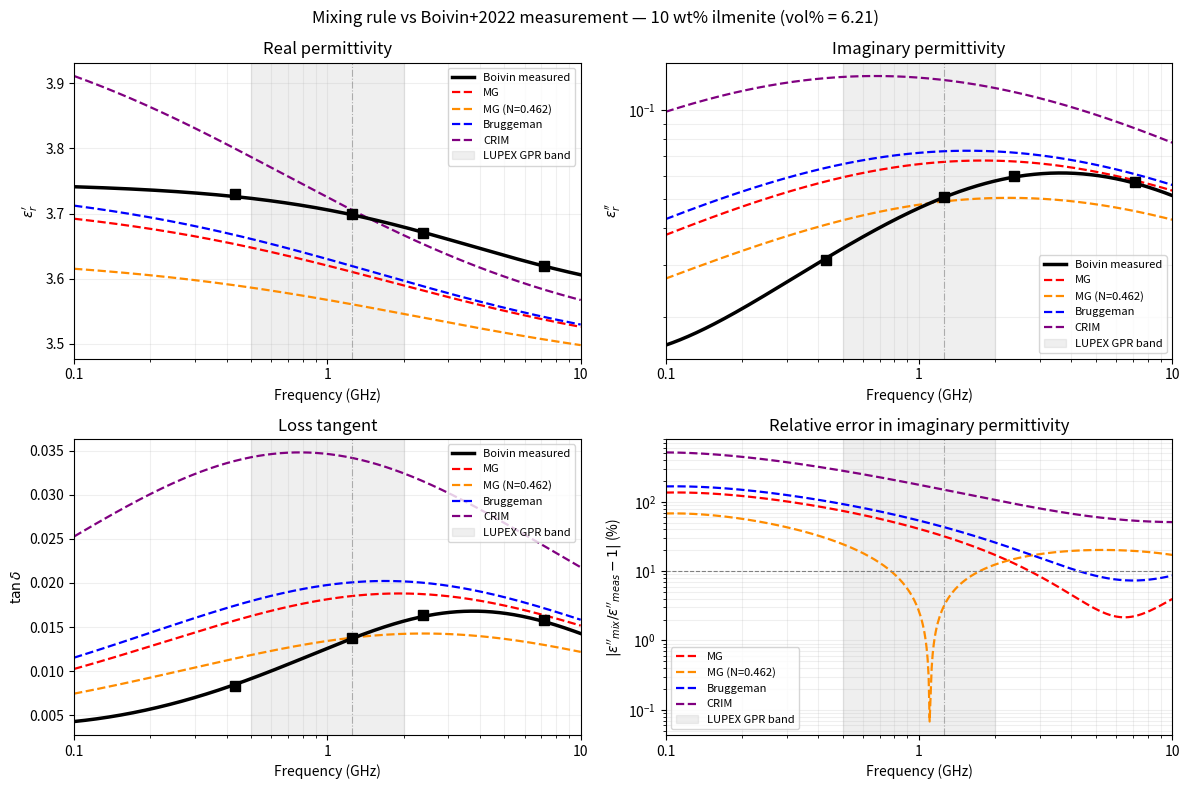

The matplotlib source for this figure: (Note: this script raises an exception after producing the figure.)
"""
Mixing-rule validation: MG(bytownite + pure ilmenite) vs Boivin+2022 measurements
=================================================================================
Boivin et al. (2022) JGR Planets は、バイトウナイトに純イルメナイトを
10/15/20 wt% 混合した試料と、純イルメナイト単体の誘電特性を報告している。

  Table 4 : 各試料の 1極 Cole-Cole フィットパラメータ
  Table 3 : 各試料のバルク密度（体積分率の決定に必須）
  Table 7 : 各帯域での eps', eps'', tan_delta の実測値（純バイトウナイト含む）

このスクリプトは次を検証する:

  「純バイトウナイト + 純イルメナイト」を混合則で混ぜて、
   Boivin が実測した 10/15/20 wt% 混合物を再現できるか？

再現できれば、Boivin が測っていない低イルメナイト域（月南極の <1 wt%）へ
構成的に外挿できる。再現できなければ、混合則による構成は使えず、
実測値の内挿・外挿に頼るしかない。

比較は 2 段階で行う:
  (1) 複素誘電率スペクトルそのものの比較（混合則ごと、全帯域）
  (2) 双方を多極 Debye でフィットし、gprMax に渡すパラメータの比較


プロットの各線の意味
--------------------

  黒の実線 "Boivin measured"
      Boivin の生データそのものではなく、**Table 4 の 1極 Cole-Cole
      フィットパラメータを連続曲線として評価したもの**。すなわち
      Boivin が自分のデータに当てはめたモデル曲線である。

  黒の四角マーカー
      Table 7 に載っている**帯域ごとの実測値**（P/L/S/X の 4 点）。
      黒実線がこの 4 点をよく通っていれば、Cole-Cole フィットが
      実測を正しく代表していることの確認になる。

  破線 4 本 = 混合則で構成したスペクトル
      いずれも「純バイトウナイト（Table 7、非分散）に純イルメナイト
      （Table 4 の Cole-Cole）を体積分率 fv で混ぜた」結果。
      違いは混合則だけで、入力する 2 成分は共通。

      MG            : Maxwell-Garnett（球形介在物、脱分極係数 N = 1/3）。
                      希薄な介在物が連続的な母材に埋まっている状況を仮定する。
                      母材と介在物を対等に扱わない「非対称」な混合則。

      MG (N=0.462)  : 同じ Maxwell-Garnett だが、脱分極係数 N を
                      実測 eps'' に最も合うよう最小二乗で決めた版。
                      N は介在物の形状を表し、N=1/3 が球、N>1/3 が扁平（板状）、
                      N<1/3 が伸長（針状）に対応する。N=0.462 は軸比
                      c/a = 0.63（厚み:直径 = 1:1.6）の扁平粒子に相当する。
                      ただしランダム配向では (N_z + 2N_x)/3 = 1/3 が常に成立する
                      ため、スカラー N != 1/3 は本来「整列した粒子」を意味する。
                      粉体には物理的に不自然なので、これは形状の推定ではなく
                      **経験的な調整パラメータ**（球形 MG からどれだけ外れているか
                      の指標）として読むべきである。

      Bruggeman     : Bruggeman 対称有効媒質近似。MG と違い母材と介在物を
                      **対等**に扱う。各粒子が「有効媒質そのもの」に埋まって
                      いるとして自己無撞着に解くため、どちらが母材か決めにくい
                      高濃度混合や、両相が連結しうる系に適する。
                      浸透（パーコレーション）しきい値を持つのが特徴。

      CRIM          : Complex Refractive Index Method。
                      sqrt(eps_eff) = (1-fv) sqrt(eps_host) + fv sqrt(eps_incl)
                      という「屈折率の体積平均」。べき乗則 k=1/2 の場合に相当する。
                      GPR や土壌水分の分野で広く使われる経験的混合則で、
                      物理的導出よりも実用上の当てはまりの良さで選ばれる。

      （Lichtenecker : 上のべき乗則の k -> 0 極限。誘電率の対数を体積平均する。
                      表出力には含まれるがプロットには描いていない。）


結果の要点（実行すると確認できる）
----------------------------------

  * eps' はどの混合則でも 2-4% で一致する
  * eps'' はどの混合則でも一致しない（最良の MG(N 最適化) でも RMS 20%）
  * 原因は緩和時間 tau の希釈依存性:
        純イルメナイト tau = 374 ps  -> 緩和ピーク 0.43 GHz
        混合物        tau =  44-52 ps -> 緩和ピーク 3.1-3.6 GHz
    希釈すると緩和ピークが約 8 倍高周波側へ動くが、混合則は介在物の tau を
    保存するためこれを再現できない。脱分極係数や体積分率の調整では解消しない
    （形状ではなく時定数の問題であるため）。

  -> 「純イルメナイトを混合則で薄める」方法で低イルメナイト域を構成することは
     できない。低イルメナイト域は実測（Boivin が 1, 5 wt% で有意な分散を
     検出できなかったという報告）に従い、非分散として扱うのが妥当。

Requirements: numpy, scipy, matplotlib
"""

import os
import io
import datetime

import numpy as np
from scipy.optimize import least_squares, brentq, minimize_scalar
import matplotlib.pyplot as plt
import matplotlib.ticker as ticker

# ---------------------------------------------------------------------------
# 0. Boivin+2022 のデータ
# ---------------------------------------------------------------------------

# --- Table 4: 1極 Cole-Cole フィットパラメータ ---
#   eps*(w) = eps_inf + delta_eps / (1 + (i w tau)^alpha) - i sigma_dc/(w eps0)
COLE_COLE = {
    10:     dict(eps_inf=3.554, delta_eps=0.194, tau=4.370e-11, alpha=0.717, sigma_dc=2e-5),
    15:     dict(eps_inf=3.659, delta_eps=0.291, tau=5.201e-11, alpha=0.746, sigma_dc=1e-5),
    20:     dict(eps_inf=3.792, delta_eps=0.420, tau=5.036e-11, alpha=0.756, sigma_dc=1e-5),
    'pure': dict(eps_inf=7.048, delta_eps=17.437, tau=3.742e-10, alpha=0.553, sigma_dc=2e-5),
}

# --- Table 3: バルク密度 [g/cm^3] ---
#   体積分率の決定に使う。粉体試料なので固体密度ではなくバルク密度が必要。
BULK_DENSITY = {'byt': 1.61, 1: 1.63, 5: 1.65, 10: 1.69, 15: 1.73, 20: 1.76, 'pure': 2.70}

# --- Table 7: 各帯域の実測 (eps', eps'') ---
#   純バイトウナイトは全帯域で同一 = 非分散であることの直接的証拠。
MEASURED = {
    0.430e9: {'byt': (3.29, 0.006), 10: (3.73, 0.031), 15: (3.92, 0.050), 20: (4.17, 0.071)},
    1.25e9:  {'byt': (3.29, 0.006), 10: (3.70, 0.051), 15: (3.86, 0.083), 20: (4.10, 0.119)},
    2.38e9:  {'byt': (3.29, 0.006), 10: (3.67, 0.060), 15: (3.82, 0.096), 20: (4.03, 0.139)},
    7.14e9:  {'byt': (3.29, 0.006), 10: (3.62, 0.057), 15: (3.74, 0.084), 20: (3.91, 0.124)},
}
BAND_NAME = {0.430e9: 'P', 1.25e9: 'L', 2.38e9: 'S', 7.14e9: 'X'}

# --- 母材（ホスト）の複素誘電率 ---
#   Boivin の純バイトウナイトは全帯域で eps'=3.29, eps''=0.006 の非分散。
EPS_BYTOWNITE = 3.29 - 1j * 0.006

# ---------------------------------------------------------------------------
# [EDIT HERE] 計算設定
# ---------------------------------------------------------------------------
VOLUME_FRACTION_MODE = 'bulk_density'   # 'bulk_density' : Table 3 のバルク密度から
                                        # 'solid_density': 固体密度から（空隙を無視）
SOLID_RHO_ILM, SOLID_RHO_BYT = 4.72, 2.72   # [g/cm^3] solid_density モード用

MIXING_RULES = ['MG', 'MG_fitN', 'Bruggeman', 'Lichtenecker', 'CRIM']
VALIDATION_WT = [10, 15, 20]            # 検証に使う実測試料
EXTRAPOLATE_WT = [0.5, 1.0, 2.0, 5.0]   # 混合則で外挿してみる低イルメナイト域

F_MIN, F_MAX, N_F = 1e8, 1e10, 500
GPR_LO, GPR_HI, FC_GPR = 0.5e9, 2.0e9, 1.25e9
EPS0 = 8.854187817e-12

# gprMax の時間刻み制約（dx=0.0025 m, 2D クーラン条件）
DX, C0 = 0.0025, 2.99792458e8
DT_GPRMAX = DX / (np.sqrt(2) * C0)
TAU_MIN = 2 * DT_GPRMAX

OUTPUT_DIR = '/Volumes/SSD_Kanda_BUFFALO/test_programs_output/mixing_rule_validation'
RESULTS_FILENAME = 'mixing_rule_validation.txt'

freqs = np.geomspace(F_MIN, F_MAX, N_F)


# ---------------------------------------------------------------------------
# 1. Cole-Cole モデルと体積分率
# ---------------------------------------------------------------------------

def cole_cole(f, eps_inf, delta_eps, tau, alpha, sigma_dc=0.0):
    """1極 Cole-Cole の複素比誘電率。eps'' > 0 の符号で返す。

    Boivin Eq.1 の規約 (i w tau)^alpha を使う。alpha=1 が Debye。
    """
    w = 2 * np.pi * np.asarray(f, dtype=float)
    eps_star = eps_inf + delta_eps / (1.0 + (1j * w * tau) ** alpha) \
        - 1j * sigma_dc / (w * EPS0)
    return eps_star.real - 1j * (-eps_star.imag)   # eps' - i eps''


def volume_fraction(wt_pct, mode=VOLUME_FRACTION_MODE):
    """イルメナイト wt% -> 体積分率。

    'bulk_density' : Table 3 のバルク密度を使い、混合物の体積を
                     「バイトウナイト粉体の体積 + イルメナイト粉体の体積」
                     とみなす。粉体混合の実態に即しており、Table 3 の実測
                     バルク密度を 1% 以内で再現する（下の check_volume_model 参照）。
    'solid_density': 固体密度から求める。空隙を無視するので粉体には不適だが
                     比較のため用意。
    """
    if mode == 'bulk_density':
        v_ilm = wt_pct / BULK_DENSITY['pure']
        v_byt = (100.0 - wt_pct) / BULK_DENSITY['byt']
    else:
        v_ilm = wt_pct / SOLID_RHO_ILM
        v_byt = (100.0 - wt_pct) / SOLID_RHO_BYT
    return v_ilm / (v_ilm + v_byt)


def check_volume_model(_p):
    """加算体積モデルがバルク密度の実測を再現するか検証する。"""
    _p("\n--- 体積分率モデルの検証（Table 3 のバルク密度） ---")
    _p(f"{'wt%':>6}{'計算 rho_b':>12}{'実測 rho_b':>12}{'誤差':>9}{'ilm vol%':>11}")
    for w in [1, 5, 10, 15, 20]:
        v = w / BULK_DENSITY['pure'] + (100.0 - w) / BULK_DENSITY['byt']
        rho_calc = 100.0 / v
        _p(f"{w:>6}{rho_calc:>12.3f}{BULK_DENSITY[w]:>12.2f}"
           f"{100 * (rho_calc / BULK_DENSITY[w] - 1):>8.2f}%{volume_fraction(w) * 100:>11.2f}")


# ---------------------------------------------------------------------------
# 2. 混合則
# ---------------------------------------------------------------------------

def mix_maxwell_garnett(eps_host, eps_incl, fv, N=1.0 / 3.0):
    """Maxwell-Garnett。N は脱分極係数（球なら 1/3、板状なら大きくなる）。"""
    return eps_host * (1.0 + fv * (eps_incl - eps_host)
                       / (eps_host + (1.0 - fv) * N * (eps_incl - eps_host)))


def mix_bruggeman(eps_host, eps_incl, fv):
    """Bruggeman 対称有効媒質近似。母材と介在物を対等に扱う。"""
    from scipy.optimize import fsolve

    def residual(x):
        e = x[0] + 1j * x[1]
        r = (1 - fv) * (eps_host - e) / (eps_host + 2 * e) \
            + fv * (eps_incl - e) / (eps_incl + 2 * e)
        return [r.real, r.imag]

    sol = fsolve(residual, [eps_host.real, eps_host.imag], full_output=False)
    return sol[0] + 1j * sol[1]


def mix_power_law(eps_host, eps_incl, fv, k):
    """べき乗則。k=1/2 が CRIM、k->0 が Lichtenecker（対数）混合。"""
    if abs(k) < 1e-9:
        return np.exp((1 - fv) * np.log(eps_host) + fv * np.log(eps_incl))
    return ((1 - fv) * eps_host ** k + fv * eps_incl ** k) ** (1.0 / k)


def apply_rule(rule, eps_host, eps_incl, fv, N_opt=None):
    """混合則名を受け取って適用する。"""
    if rule == 'MG':
        return mix_maxwell_garnett(eps_host, eps_incl, fv)
    if rule == 'MG_fitN':
        return mix_maxwell_garnett(eps_host, eps_incl, fv, N=N_opt)
    if rule == 'Bruggeman':
        return mix_bruggeman(eps_host, eps_incl, fv)
    if rule == 'Lichtenecker':
        return mix_power_law(eps_host, eps_incl, fv, 0.0)
    if rule == 'CRIM':
        return mix_power_law(eps_host, eps_incl, fv, 0.5)
    raise ValueError('unknown rule: {}'.format(rule))


def fit_depolarisation_factor():
    """Table 7 の実測 eps'' に最も合う MG の脱分極係数 N を求める。

    球（N=1/3）で合わない場合、粒子形状で説明できるかを見るための診断。
    N > 1/3 は扁平（板状）、N < 1/3 は伸長（針状）に対応する。
    """
    def cost(N):
        res = []
        for f, d in MEASURED.items():
            e_i = cole_cole(f, **COLE_COLE['pure'])
            for w in VALIDATION_WT:
                m = mix_maxwell_garnett(EPS_BYTOWNITE, e_i, volume_fraction(w), N=N)
                res.append(-m.imag / d[w][1] - 1.0)
        return np.sqrt(np.mean(np.array(res) ** 2))

    r = minimize_scalar(cost, bounds=(0.05, 0.95), method='bounded')
    return r.x


# ---------------------------------------------------------------------------
# 3. 多極 Debye フィット（提供スクリプトと同一方針）
# ---------------------------------------------------------------------------

def multi_debye(f, eps_inf, poles):
    """eps*(w) = eps_inf + sum_i delta_eps_i / (1 + i w tau_i)。eps'' > 0 で返す。"""
    w = 2 * np.pi * np.asarray(f, dtype=float)
    eps_star = np.full_like(w, eps_inf, dtype=complex)
    for de, tau in poles:
        eps_star += de / (1 + 1j * w * tau)
    return eps_star.real, -eps_star.imag


def fit_debye(n_poles, target_re, target_im, tau_hint, de_hint):
    """任意のスペクトル（実測でも混合則でも）を n 極 Debye でフィットする。

    eps_inf も自由変数にしている点が提供スクリプトとの違い。混合則で作った
    スペクトルは eps_inf が既知でないため。GPR 帯域を 5 倍重み付けする。
    """
    if n_poles == 1:
        tau_seeds = [tau_hint]
    elif n_poles == 2:
        tau_seeds = [tau_hint * 0.2, tau_hint * 5.0]
    else:
        tau_seeds = [tau_hint * 0.05, tau_hint * 1.0, tau_hint * 20.0]
    tau_seeds = [max(t, TAU_MIN * 1.1) for t in tau_seeds]

    eps_inf_0 = max(target_re[-1], 1.0)
    x0 = np.array([eps_inf_0] + [de_hint / n_poles] * n_poles
                  + [np.log(t) for t in tau_seeds])
    lo = [1.0] + [0.0] * n_poles + [np.log(TAU_MIN)] * n_poles
    hi = [target_re[0] * 1.5] + [de_hint * 5 + 1e-3] * n_poles \
        + [np.log(tau_hint * 200)] * n_poles

    w_freq = np.ones(N_F)
    w_freq[(freqs >= GPR_LO) & (freqs <= GPR_HI * 2)] *= 5.0

    def residuals(x):
        eps_inf = x[0]
        des = x[1:1 + n_poles]
        taus = np.exp(x[1 + n_poles:])
        d_re, d_im = multi_debye(freqs, eps_inf, list(zip(des, taus)))
        return np.concatenate([(d_re - target_re) / target_re * w_freq,
                               (d_im - target_im) / np.maximum(target_im, 1e-9) * w_freq])

    r = least_squares(residuals, x0, bounds=(lo, hi), method='trf',
                      ftol=1e-12, xtol=1e-12, max_nfev=20000)
    eps_inf = r.x[0]
    des = r.x[1:1 + n_poles]
    taus = np.exp(r.x[1 + n_poles:])
    order = np.argsort(taus)
    return eps_inf, list(zip(des[order], taus[order]))


def rms_pct(a, b):
    return np.sqrt(np.mean(((a - b) / np.maximum(np.abs(b), 1e-12)) ** 2)) * 100


# ---------------------------------------------------------------------------
# 4. 検証本体
# ---------------------------------------------------------------------------

def spectrum_from_rule(rule, wt_pct, N_opt):
    """混合則で作った複素誘電率スペクトル (eps', eps'')。"""
    fv = volume_fraction(wt_pct)
    re, im = np.empty(N_F), np.empty(N_F)
    for i, f in enumerate(freqs):
        e_i = cole_cole(f, **COLE_COLE['pure'])
        m = apply_rule(rule, EPS_BYTOWNITE, e_i, fv, N_opt)
        re[i], im[i] = m.real, -m.imag
    return re, im


def compare_at_measured_bands(N_opt, _p):
    """Table 7 の実測点で混合則を検証する（フィットを介さない直接比較）。"""
    _p("\n" + "=" * 78)
    _p("検証 1: Table 7 の実測点との直接比較")
    _p("=" * 78)

    summary = {}
    for rule in MIXING_RULES:
        err_re, err_im = [], []
        _p(f"\n--- {rule} ---")
        _p(f"{'band':>5}{'f[GHz]':>9}{'wt%':>6}{'vol%':>7} | "
           f"{'混合則 eps':>11}{'実測':>8}{'誤差':>9} | {'混合則 eps_im':>14}{'実測':>8}{'誤差':>9}")
        for f in sorted(MEASURED):
            e_i = cole_cole(f, **COLE_COLE['pure'])
            for w in VALIDATION_WT:
                fv = volume_fraction(w)
                m = apply_rule(rule, EPS_BYTOWNITE, e_i, fv, N_opt)
                meas_re, meas_im = MEASURED[f][w]
                d_re = 100 * (m.real / meas_re - 1)
                d_im = 100 * (-m.imag / meas_im - 1)
                err_re.append(d_re)
                err_im.append(d_im)
                _p(f"{BAND_NAME[f]:>5}{f / 1e9:>9.3f}{w:>6}{fv * 100:>7.2f} | "
                   f"{m.real:>11.3f}{meas_re:>8.2f}{d_re:>8.2f}% | "
                   f"{-m.imag:>14.4f}{meas_im:>8.3f}{d_im:>8.1f}%")
        rms_re = np.sqrt(np.mean(np.array(err_re) ** 2))
        rms_im = np.sqrt(np.mean(np.array(err_im) ** 2))
        summary[rule] = (rms_re, rms_im)
        _p(f"  RMS: eps' {rms_re:.2f}%,  eps'' {rms_im:.2f}%")

    _p("\n" + "-" * 78)
    _p("混合則まとめ（12 点 = 4 帯域 x 3 試料の RMS 誤差）")
    _p(f"{'混合則':<16}{'eps RMS':>12}{'eps_im RMS':>14}{'判定':>26}")
    for rule, (a, b) in summary.items():
        verdict = 'eps は良好だが eps_im が不一致' if (a < 10 and b > 10) else \
                  ('両方良好' if (a < 10 and b <= 10) else '不一致')
        _p(f"{rule:<16}{a:>11.2f}%{b:>13.2f}%{verdict:>26}")
    return summary


def compare_debye_fits(N_opt, _p, buf_figs):
    """実測 Cole-Cole と混合則スペクトルを、それぞれ Debye でフィットして比較。"""
    _p("\n" + "=" * 78)
    _p("検証 2: 多極 Debye フィットの比較（gprMax に渡すパラメータ）")
    _p("=" * 78)

    for w in VALIDATION_WT:
        cc = COLE_COLE[w]
        meas_re, meas_im = np.empty(N_F), np.empty(N_F)
        for i, f in enumerate(freqs):
            e = cole_cole(f, **cc)
            meas_re[i], meas_im[i] = e.real, -e.imag

        mg_re, mg_im = spectrum_from_rule('MG', w, N_opt)

        _p("\n" + "-" * 78)
        _p(f"{w} wt% ilmenite  (vol% = {volume_fraction(w) * 100:.2f})")
        _p("-" * 78)

        gpr = (freqs >= GPR_LO) & (freqs <= GPR_HI)
        _p(f"  スペクトル同士の GPR 帯域 RMS 差: "
           f"eps' {rms_pct(mg_re[gpr], meas_re[gpr]):.2f}%, "
           f"eps'' {rms_pct(mg_im[gpr], meas_im[gpr]):.2f}%")

        for src, (re, im) in [('Boivin 実測 (Cole-Cole)', (meas_re, meas_im)),
                              ('MG 混合則', (mg_re, mg_im))]:
            _p(f"\n  [{src}]")
            for n in [1, 2, 3]:
                eps_inf, poles = fit_debye(n, re, im, cc['tau'], cc['delta_eps'])
                d_re, d_im = multi_debye(freqs, eps_inf, poles)
                pole_str = ''.join(f' {de:.6f} {tau:.6e}' for de, tau in poles)
                _p(f"    {n}極: eps_inf={eps_inf:.4f}, sum(De)={sum(d for d, _ in poles):.4f}"
                   f"  GPR RMS: eps' {rms_pct(d_re[gpr], re[gpr]):.2f}%,"
                   f" eps'' {rms_pct(d_im[gpr], im[gpr]):.2f}%")
                if n == 2:
                    _p(f"      #material: {eps_inf:.6f} 0 1 0 mat_{w}wt")
                    _p(f"      #add_dispersion_debye: {n}{pole_str} mat_{w}wt")

        buf_figs.append((w, meas_re, meas_im, mg_re, mg_im))


def diagnose_relaxation_shift(_p):
    """緩和時間が希釈でどう動くかを調べる。

    混合則は介在物の tau をほぼ保存する。したがって実測の tau が
    イルメナイト量とともに動いているなら、混合則では原理的に再現できない。
    """
    _p("\n" + "=" * 78)
    _p("診断: 緩和時間の希釈依存性")
    _p("=" * 78)
    _p(f"{'試料':>8}{'tau [ps]':>12}{'f_peak [GHz]':>15}{'alpha':>9}")
    for k in [10, 15, 20, 'pure']:
        cc = COLE_COLE[k]
        _p(f"{str(k):>8}{cc['tau'] * 1e12:>12.1f}"
           f"{1.0 / (2 * np.pi * cc['tau']) / 1e9:>15.3f}{cc['alpha']:>9.3f}")
    ratio = COLE_COLE['pure']['tau'] / np.mean([COLE_COLE[w]['tau'] for w in VALIDATION_WT])
    _p(f"\n  純イルメナイトの tau は混合物の平均の {ratio:.1f} 倍")
    _p("  = 希釈すると緩和ピークが高周波側へ大きく移動している")
    _p("  混合則は介在物の tau を保存するため、この移動を再現できない。")
    _p("  これが eps'' が合わない直接の原因であり、脱分極係数や体積分率の")
    _p("  調整では解消しない（形状ではなく時定数の問題であるため）。")


def extrapolate_low_ilmenite(N_opt, _p):
    """低イルメナイト域へ混合則で外挿し、非分散仮定と比較する。"""
    _p("\n" + "=" * 78)
    _p("参考: 低イルメナイト域への外挿（Boivin 未測定域）")
    _p("=" * 78)
    _p("Boivin は 1, 5 wt% では有意な分散を検出できずフィット不能と報告している。")
    _p("混合則による外挿がそれと整合するかを見る。")
    _p(f"\n{'wt%':>6}{'vol%':>8}{'eps@0.5':>10}{'eps@1.25':>10}{'eps@2.0':>10}"
       f"{'tand@0.5':>11}{'tand@1.25':>11}{'tand@2.0':>11}{'tand比':>9}")
    for w in EXTRAPOLATE_WT + VALIDATION_WT:
        fv = volume_fraction(w)
        vals = []
        for f in (0.5e9, 1.25e9, 2.0e9):
            e_i = cole_cole(f, **COLE_COLE['pure'])
            m = apply_rule('MG', EPS_BYTOWNITE, e_i, fv, N_opt)
            vals.append((m.real, -m.imag))
        td = [im / re for re, im in vals]
        _p(f"{w:>6.1f}{fv * 100:>8.2f}{vals[0][0]:>10.4f}{vals[1][0]:>10.4f}{vals[2][0]:>10.4f}"
           f"{td[0]:>11.5f}{td[1]:>11.5f}{td[2]:>11.5f}{td[2] / td[0]:>9.3f}")
    _p("\n  参考: 純バイトウナイト（Table 7 実測）は全帯域で tand = 0.002（tand比 = 1.000）")


# ---------------------------------------------------------------------------
# 5. 作図
# ---------------------------------------------------------------------------

def plot_comparison(w, meas_re, meas_im, mg_re, mg_im, N_opt):
    fig, axes = plt.subplots(2, 2, figsize=(12, 8))
    fig.suptitle(f'Mixing rule vs Boivin+2022 measurement — {w} wt% ilmenite '
                 f'(vol% = {volume_fraction(w) * 100:.2f})', fontsize=12)
    ax_re, ax_im, ax_td, ax_err = axes[0, 0], axes[0, 1], axes[1, 0], axes[1, 1]

    def deco(ax):
        ax.set_xscale('log')
        ax.set_xlabel('Frequency (GHz)')
        ax.axvspan(GPR_LO / 1e9, GPR_HI / 1e9, alpha=0.12, color='gray',
                   label='LUPEX GPR band')
        ax.axvline(FC_GPR / 1e9, color='gray', lw=0.8, ls='-.', alpha=0.6)
        ax.set_xlim(F_MIN / 1e9, F_MAX / 1e9)
        ax.grid(True, which='both', alpha=0.2)
        ax.xaxis.set_major_formatter(ticker.FuncFormatter(
            lambda x, _: f'{x:.1g}' if x < 1 else f'{int(x)}'))

    rules_to_plot = ['MG', 'MG_fitN', 'Bruggeman', 'CRIM']
    colors = {'MG': 'r', 'MG_fitN': 'darkorange', 'Bruggeman': 'b', 'CRIM': 'purple'}

    ax_re.plot(freqs / 1e9, meas_re, 'k-', lw=2.5, label='Boivin measured', zorder=5)
    ax_im.plot(freqs / 1e9, meas_im, 'k-', lw=2.5, label='Boivin measured', zorder=5)
    ax_td.plot(freqs / 1e9, meas_im / meas_re, 'k-', lw=2.5,
               label='Boivin measured', zorder=5)
    for rule in rules_to_plot:
        re, im = spectrum_from_rule(rule, w, N_opt)
        lab = rule if rule != 'MG_fitN' else f'MG (N={N_opt:.3f})'
        ax_re.plot(freqs / 1e9, re, color=colors[rule], ls='--', lw=1.6, label=lab)
        ax_im.plot(freqs / 1e9, im, color=colors[rule], ls='--', lw=1.6, label=lab)
        ax_td.plot(freqs / 1e9, im / re, color=colors[rule], ls='--', lw=1.6, label=lab)
        ax_err.plot(freqs / 1e9, 100 * np.abs(im / meas_im - 1),
                    color=colors[rule], ls='--', lw=1.6, label=lab)

    # Table 7 の実測点を重ねる
    for f in sorted(MEASURED):
        ax_re.plot(f / 1e9, MEASURED[f][w][0], 'ks', ms=7, zorder=6)
        ax_im.plot(f / 1e9, MEASURED[f][w][1], 'ks', ms=7, zorder=6)
        ax_td.plot(f / 1e9, MEASURED[f][w][1] / MEASURED[f][w][0], 'ks', ms=7, zorder=6)

    for ax in (ax_re, ax_im, ax_td, ax_err):
        deco(ax)
    ax_re.set_ylabel(r"$\varepsilon_r'$"); ax_re.set_title('Real permittivity')
    ax_re.legend(fontsize=8)
    ax_im.set_ylabel(r"$\varepsilon_r''$"); ax_im.set_title('Imaginary permittivity')
    ax_im.set_yscale('log'); ax_im.legend(fontsize=8)
    ax_td.set_ylabel(r'$\tan\delta$'); ax_td.set_title('Loss tangent')
    ax_td.legend(fontsize=8)
    ax_err.set_ylabel(r"$|\varepsilon''_{mix}/\varepsilon''_{meas} - 1|$ (%)")
    ax_err.set_title('Relative error in imaginary permittivity')
    ax_err.axhline(10, color='gray', lw=0.8, ls='--')
    ax_err.set_yscale('log'); ax_err.legend(fontsize=8)

    plt.tight_layout()
    os.makedirs(OUTPUT_DIR, exist_ok=True)
    name = f'mixing_vs_measured_{w}wt'
    for ext in ('png', 'pdf'):
        plt.savefig(os.path.join(OUTPUT_DIR, f'{name}.{ext}'),
                    dpi=150 if ext == 'png' else 300, bbox_inches='tight')
    print(f'プロット保存: {OUTPUT_DIR}/{name}.png/.pdf')
    plt.close(fig)


# ---------------------------------------------------------------------------
# 6. main
# ---------------------------------------------------------------------------

def main():
    buf = io.StringIO()

    def _p(*args, **kwargs):
        print(*args, **kwargs)
        print(*args, **kwargs, file=buf)

    _p("=" * 78)
    _p("混合則の検証: MG(bytownite + pure ilmenite) vs Boivin+2022 実測")
    _p("=" * 78)
    _p(f"体積分率モード : {VOLUME_FRACTION_MODE}")
    _p(f"母材 (bytownite): eps' = {EPS_BYTOWNITE.real}, "
       f"eps'' = {-EPS_BYTOWNITE.imag}  (Table 7、全帯域で一定 = 非分散)")
    _p(f"gprMax tau_min  : {TAU_MIN * 1e12:.2f} ps  (dx = {DX} m, 2D)")

    check_volume_model(_p)

    N_opt = fit_depolarisation_factor()
    _p(f"\n実測 eps'' に最も合う MG の脱分極係数: N = {N_opt:.4f}  "
       f"(球なら 1/3 = 0.3333)")

    compare_at_measured_bands(N_opt, _p)
    diagnose_relaxation_shift(_p)

    figs = []
    compare_debye_fits(N_opt, _p, figs)
    extrapolate_low_ilmenite(N_opt, _p)

    for w, mre, mim, gre, gim in figs:
        plot_comparison(w, mre, mim, gre, gim, N_opt)

    buf.write(f"\n[Generated: {datetime.datetime.now():%Y-%m-%d %H:%M:%S}]\n")
    os.makedirs(OUTPUT_DIR, exist_ok=True)
    out_path = os.path.join(OUTPUT_DIR, RESULTS_FILENAME)
    with open(out_path, 'w', encoding='utf-8') as f:
        f.write(buf.getvalue())
    print(f'\nAll results saved to: {out_path}')


if __name__ == '__main__':
    main()
